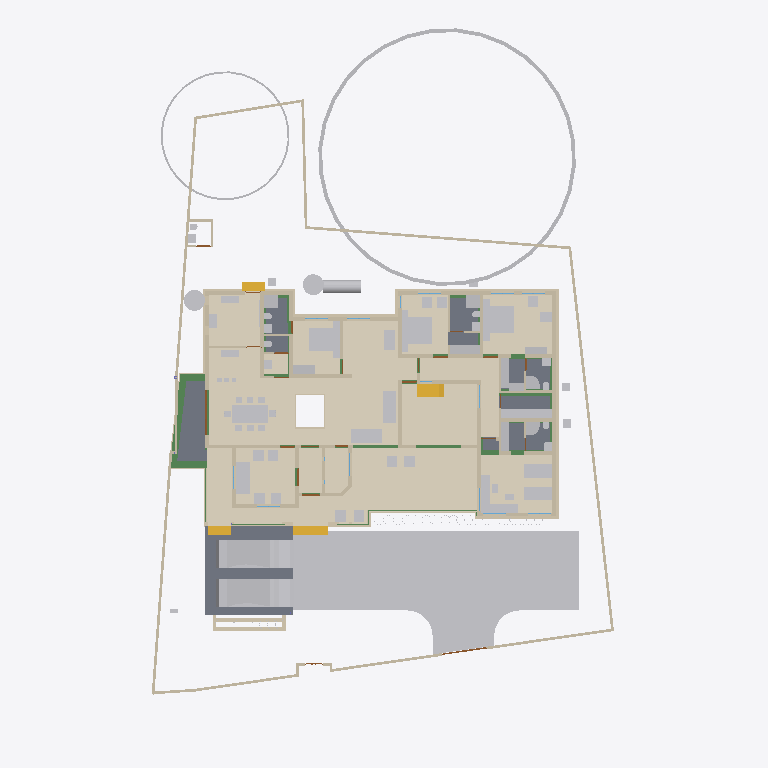
Plan cut of the same IFC building model at storey 'Plumbing' (level 0.00 m, cut at 1.40 m), seen from above with north up, elements coloured by IFC class (only those large enough to see are counted): 82 other elements (light grey), 80 walls (beige), 23 beams (green), 15 coverings (cream), 9 slabs (grey), 4 stair flights (yellow), 4 doors (brown). Cut surfaces are drawn darker.
Extent 31.1 m × 47.6 m × 17.0 m (x, y, z). Storeys (9): Footing at -0.87 m; 00 at 0.00 m; Verandah at 0.00 m; Plumbing at 0.00 m; GF at 0.45 m; GFLintel at 2.55 m; FF at 3.45 m; GF-E at 3.45 m; FFtop at 5.70 m. Elements (795): 269 IfcWall, 192 IfcBeam, 62 IfcFurniture, 44 IfcColumn, 31 IfcWindow, 29 IfcGeographicElement, 27 IfcDoor, 22 IfcSlab, 21 IfcCovering, 18 IfcSanitaryTerminal, 12 IfcElectricAppliance, 11 IfcEarthworksFill.

HEADER;
FILE_DESCRIPTION(('ViewDefinition[DesignTransferView]'),'2;1');
FILE_NAME('Sreekesh.ifc','2025-06-25T16:30:51+05:30',(),(),'IfcOpenShell 0.8.3-alpha250613','Bonsai 0.8.3-alpha250613-9b8357c','Nobody');
FILE_SCHEMA(('IFC4X3'));
ENDSEC;
DATA;
#1=IFCPROJECT('0aPvmvJuf5owphcfiKWAsN',$,'My Project',$,$,$,$,(#14,#26),#9);
#30=IFCSITE('3jTVXq97zE2OZTfzZH9iYT',$,'My Site',$,$,#53,$,$,$,$,$,$,$,$);
#211744=IFCSITE('2pH2ecD1v9bgK8psTEcl$_',$,'Site',$,$,#211760,#211754,$,$,$,$,$,$,$);
#36=IFCBUILDING('3Bt1MypEf4fuqFfshm9kTs',$,'My Building',$,$,#59,$,$,$,$,$,$);
#333137=IFCBUILDING('2u05Cn$TD6OPdaLJzvNsxO',$,'GFWall',$,$,#333157,$,$,$,$,$,$);
#339211=IFCBUILDING('002Xt49mzDahM74jmffgUi',$,'GF-P',$,$,#339231,$,$,$,$,$,$);
#42=IFCBUILDINGSTOREY('3Yt8GBe1vE1Byt_$JKaQnQ',$,'GF',$,$,#7313,$,$,$,$);
#8023=IFCBUILDINGSTOREY('3LNq90aff4Xhn4xfthWyFx',$,'00',$,$,#8039,$,$,$,$);
#71986=IFCBUILDINGSTOREY('1ZF$IMkzjA5efl8XVVA8ry',$,'FFtop',$,$,#72046,$,$,$,$);
#72129=IFCBUILDINGSTOREY('1Nt2vvvNTB5u0X$NIke4ti',$,'GFLintel',$,$,#280967,$,$,$,$);
#83382=IFCBUILDINGSTOREY('2do7yjy$r1eOSN7_GxsK9f',$,'FF',$,$,#83409,$,$,$,$);
#301077=IFCBUILDINGSTOREY('1n3LFyF6X708Cvo1r86gbR',$,'Footing',$,$,#301097,$,$,$,$);
#340744=IFCBUILDINGSTOREY('0$aAKYJlj1sB8ELKRxTL7n',$,'GF-E',$,$,#340770,$,$,$,$);
#360055=IFCBUILDINGSTOREY('2kU8qRmBnF7foRmD37T33I',$,'Verandah',$,$,#360071,$,$,$,$);
#367233=IFCBUILDINGSTOREY('3r39yX7tr10xAjP1zlM9FN',$,'Plumbing',$,$,#367249,$,$,$,$);
#363541=IFCCOURSE('0hYJyXEsXANxqeScN2ddTn',$,'Course',$,$,#364727,#363556,$,$);
#330851=IFCCOVERING('3kms8ObvT2A83v6EkiQCtZ',$,'Covering',$,$,#332110,#330862,$,$);
#345031=IFCCOVERING('3RPlCoLTXEkg2LQ5VmhLHT',$,'Covering',$,$,#361378,#345042,$,$);
#339298=IFCCOVERING('0RcNbxwC1BPO6vPsSe5hv0',$,'Covering',$,$,#339326,#339309,$,$);
#189038=IFCSLAB('2JYu6QrLL0QvzbDq4KPxbf',$,'Slab',$,$,#189091,#189049,$,$);
#158109=IFCGEOGRAPHICELEMENT('1ICn9VC11DLu$jSeyjW6na',$,'GeographicElement',$,$,#159277,#158141,$,$);
#339327=IFCCOVERING('2gdKm_COPCGQt2$pqnEIyy',$,'Covering',$,$,#339363,#339338,$,$);
#344009=IFCCOVERING('2wUE701ff3ZBcv_UhuFthK',$,'Covering',$,$,#344035,#344020,$,$);
#344036=IFCCOVERING('0d2zgKDdP8dwFGBu$GD38F',$,'Covering',$,$,#344995,#344047,$,$);
#343848=IFCCOVERING('0UuWKOFoDDYvmplRYi7h7d',$,'Covering',$,$,#343876,#343859,$,$);
#70155=IFCVEHICLE('3fs_92XJnE9xh12t4cEAUA',$,'Vehicle',$,$,#189081,#70187,$,$);
#146729=IFCVEHICLE('0zRPRsukT96P6cuFPGiKs1',$,'Vehicle',$,$,#189086,#146742,$,$);
#330794=IFCSLAB('2m4RWmARb8ng3Ygm017ww6',$,'Slab',$,$,#332135,#330805,$,$);
#343982=IFCCOVERING('3pEdpTjbjFLQ$oJNw_068r',$,'Covering',$,$,#344008,#343993,$,$);
#343931=IFCCOVERING('0kYX189Jf7CBGn9ceIdHnd',$,'Covering',$,$,#343981,#343942,$,$);
#330566=IFCSLAB('1KV5e4N_LAjfJ$UL2nwl3p',$,'Slab',$,$,#332115,#330577,$,$);
#66022=IFCWALL('2FUeR5sFb9uwjJGdeVWABU',$,'Wall',$,$,#212658,#66028,$,$);
#343877=IFCCOVERING('3Wi1uDf0TEzBEG7DUo_LFE',$,'Covering',$,$,#343903,#343888,$,$);
#330504=IFCSLAB('03xIm3ukzAoQYSdD2H4JTp',$,'Slab',$,$,#330534,#330515,$,$);
#343904=IFCCOVERING('2DZod39rv4RxPbk5$8U$JL',$,'Covering',$,$,#344990,#343915,$,$);
#330623=IFCSLAB('2hl_cfSjf0sAYKs4IehkNU',$,'Slab',$,$,#330653,#330634,$,$);
#90359=IFCWALL('3p_Mlr$7n7WPwtZxEevqS4',$,'Wall',$,$,#333323,#90370,$,$);
#35081=IFCFURNITURE('24hcVyXrH4tf35GE4proyw',$,'Furniture',$,$,#355898,#35113,$,$);
#330654=IFCSLAB('0zeqns1fb6GQhZZBUNJUl9',$,'Slab',$,$,#332120,#330665,$,$);
#40270=IFCFURNITURE('1aP3zeWsL0ZQXEuRipuWXs',$,'Furniture',$,$,#355903,#40283,$,$);
#158156=IFCGEOGRAPHICELEMENT('2JlHSkVhjCZPlJyc1W8A6K',$,'GeographicElement',$,$,#159282,#158188,$,$);
#76812=IFCFURNITURE('0TjK6ZDxX03eSWHk61hTjB',$,'Furniture',$,$,#355958,#87231,$,$);
#65997=IFCWALL('1DC2$ngnnDR8Q9h6mAR0js',$,'Wall',$,$,#345521,#66003,$,$);
#309133=IFCWALL('2VcyNDgMn9VgDTDYN_$YR$',$,'Wall',$,$,#315096,#309144,$,$);
#285749=IFCWALL('23M4dZECv7RPP4RWKkyrhY',$,'Wall.082',$,$,#286025,#285760,$,$);
#330680=IFCSLAB('2fqwCXX4D8Vwt6ELtzQYwL',$,'Slab',$,$,#332125,#330691,$,$);
#338796=IFCFURNITURE('36fJsTb99Eyh2vWH1pKTwS',$,'Furniture',$,$,#353340,#338805,$,$);
#222195=IFCWALL('2ixJvC9dH599amejUM2w6G',$,'Wall',$,$,#293165,#222215,$,$);
#356144=IFCCOVERING('1zMDy9b99F78g0pPFmqkhi',$,'Covering',$,$,#356212,#356160,$,$);
#3067=IFCWALL('3GZ$skLXf6OgGR8mfLciD_',$,'Wall',$,$,#333298,#3073,$,$);
#367943=IFCTANK('0zlhS4RPL7lRfPwGcdKWnU',$,'Tank',$,$,#367957,#367966,$,$);
#3520=IFCWALL('1kfIyPN_b4JPSDED46DDvv',$,'Wall',$,$,#333253,#3526,$,$);
#332270=IFCBEAM('2xaS$r06b4vf3tMS9n7DUs',$,'Beam',$,$,#360247,#332289,$,$);
#209390=IFCFURNITURE('1qta$LkA5AceF3Xp8O0QAN',$,'Furniture',$,$,#356023,#209402,$,$);
#119695=IFCFURNITURE('0QVhsRe3v2xh1mazg7g3pY',$,'Furniture',$,$,#355923,#119726,$,$);
#33203=IFCFURNITURE('17qZxJfnjAUwxgeyWuttn3',$,'Furniture',$,$,#355913,#33235,$,$);
#2872=IFCWALL('0VICnwrYLCM9IhHcjSiD9g',$,'Wall',$,$,#333268,#2879,$,$);
#33248=IFCFURNITURE('2bin7WsULDjPeLfYKRFVAv',$,'Furniture',$,$,#355918,#33261,$,$);
#369916=IFCCOVERING('3HWV9OZZz6DxRQIJbYTFsv',$,'Covering',$,$,#371503,#369932,$,$);
#40382=IFCFURNITURE('3pKgwG2ITCbQ1PcX8XbhFK',$,'Furniture',$,$,#355908,#40414,$,$);
#18348=IFCWALL('1c7n2BYDr8yh53xvaRXxqS',$,'Wall',$,$,#333238,#18359,$,$);
#40437=IFCFURNITURE('0T3ErBLYfCbANjLJsek21j',$,'Furniture.012',$,$,#355938,#40450,$,$);
#356625=IFCSTAIRFLIGHT('11NzQP0GP46gGH8bKAxyP$',$,'StairFlight',$,$,#356713,#356634,$,13,12,0.176923073255099,0.100000001490116,.STRAIGHT.);
#226167=IFCWALL('1JVywoPUH41xuuLQv_Mf23',$,'Wall.082',$,$,#226244,#226178,$,$);
#344882=IFCWASTETERMINAL('0v1hqfc$r1$wf5R2fPkqwY',$,'WasteTerminal',$,$,#345030,#344893,$,$);
#344854=IFCWASTETERMINAL('3h7h8u_I98lOH4BWXVcUCV',$,'WasteTerminal',$,$,#345025,#344866,$,$);
#322593=IFCBEAM('0JThVjgLz2c8tnzX3fx6cE',$,'Beam',$,$,#323689,#322604,$,$);
#345472=IFCWALL('0yhntx_XHBtOwqFxJIUy0e',$,'Wall.082',$,$,#345566,#345483,$,$);
#356399=IFCCOVERING('2Adp7p7Vr1eu_pEkAkRGdd',$,'Covering',$,$,#356451,#356433,$,$);
#2959=IFCWALL('3OEI3BHmD4XPtrMwXvI884',$,'Wall',$,$,#333218,#2970,$,$);
#309107=IFCWALL('01iQiyD9jF981ZNgDvXuAr',$,'Wall',$,$,#315514,#309118,$,$);
#41614=IFCSTAIRFLIGHT('3mjK21MVj5Wxp88atmNL9l',$,'StairFlight',$,$,#143920,#41646,$,2,1,0.150000005960464,0.25,.STRAIGHT.);
#308639=IFCWALL('0UYp14YpP1MAW0yCb4nw87',$,'Wall',$,$,#315836,#308650,$,$);
#286840=IFCFURNITURE('2gS_n6rBD4phTUvATNAFvz',$,'Furniture',$,$,#356123,#286851,$,$);
#286754=IFCFURNITURE('0CTrKXjzT4nwS33fIVpOOp',$,'Furniture',$,$,#356128,#286765,$,$);
#65947=IFCWALL('08s$eE7qfC1vtHJbeTdsNK',$,'Wall',$,$,#211965,#65953,$,$);
#18042=IFCWALL('3bhXUDB39FaPZW_NASdZlT',$,'Wall',$,$,#333503,#18053,$,$);
#18016=IFCWALL('2qNYwIywzDnw0eOADeB3_0',$,'Wall',$,$,#333363,#18027,$,$);
#65878=IFCWALL('1RxXXtAKb3$uqm3spal5Ab',$,'Wall.049',$,$,#212025,#65884,$,$);
#110356=IFCWALL('3Jc2L501zCIf2lBfrewdbK',$,'Wall',$,$,#292962,#110367,$,$);
#51371=IFCFURNITURE('0yYwZAg3jFQvkxBxQ0MGp1',$,'Furniture',$,$,#355948,#73713,$,$);
#101757=IFCWALL('3Re5U6AfH5hRjhCU8HzlUQ',$,'Wall',$,$,#149415,#101777,$,$);
#18525=IFCWALL('2nl9frQ2v9fwHEG6jroVG1',$,'Wall',$,$,#333413,#18536,$,$);
#18672=IFCWALL('0s5YaOi8jF58ocUKtzFB68',$,'Wall',$,$,#333183,#18683,$,$);
#8133=IFCWALL('2NV9tTUID8IOq7fV7oI$I_',$,'Wall',$,$,#149410,#8144,$,$);
#18392=IFCWALL('2Hkjxieqv1Fue5ySQ6NeWL',$,'Wall',$,$,#333293,#18403,$,$);
#73976=IFCFURNITURE('0_rDbuDo58VxsMmqMXWGXl',$,'Furniture',$,$,#355953,#73989,$,$);
#18646=IFCWALL('20GHUXbGDFDBHE5XphavUy',$,'Wall',$,$,#333423,#18657,$,$);
#309185=IFCWALL('1RTxTTrCL8QeAofqzjoycv',$,'Wall',$,$,#314935,#309196,$,$);
#18194=IFCWALL('1AbV9w0nLBfPekv$ii5eki',$,'Wall',$,$,#333348,#18205,$,$);
#51281=IFCFURNITURE('055N_$xmX9ZQbc0CYFtvE3',$,'Furniture',$,$,#355943,#73671,$,$);
#327920=IFCBEAM('1u9voof95Cp8BkjJqPE6_U',$,'Beam',$,$,#360277,#327939,$,$);
#4130=IFCWALL('1AvIXg7ED1P9NhJbZDV_E1',$,'Wall',$,$,#333378,#4141,$,$);
#4009=IFCWALL('2lHSG51rHEfeNsY_Rnf304',$,'Wall',$,$,#333173,#4020,$,$);
#41688=IFCSTAIRFLIGHT('0VcD2gJAfBIuw$lMxDzKKO',$,'StairFlight',$,$,#283276,#118718,$,2,1,0.150000005960464,0.25,.STRAIGHT.);
#79990=IFCSTAIRFLIGHT('1DnY2XVefC_QhnIFzju6yh',$,'StairFlight',$,$,#80105,#148959,$,$,$,$,$,$);
#4072=IFCWALL('0Y3rN168r7Jxb0OqetfU7X',$,'Wall',$,$,#333448,#4083,$,$);
#356323=IFCCOVERING('0Kr30ECcLEcfNCKSKvTgbF',$,'Covering',$,$,#356393,#356375,$,$);
#205023=IFCWALL('2UCXlaZiz9gRZ4iLCU3mzL',$,'Wall',$,$,#333473,#205034,$,$);
#78352=IFCFURNITURE('3keQdM9i5FJ9JBwmsM_Qg3',$,'Furniture',$,$,#355933,#286314,$,$);
#285691=IFCWALL('3FXX66X1H7gQUhINB1ZqHj',$,'Wall.082',$,$,#285831,#285702,$,$);
#322219=IFCBEAM('0SNQ61idv8nAn9s$w1aH4x',$,'Beam',$,$,#322295,#322230,$,$);
#18588=IFCWALL('0dH3P3qYrCC8jvNsEw9m9T',$,'Wall',$,$,#333478,#18599,$,$);
#50229=IFCSANITARYTERMINAL('1fOwUzmtv9afxOsUQO0pB7',$,'SanitaryTerminal',$,$,#51448,#50242,$,$);
#52186=IFCSANITARYTERMINAL('31xwdd6k9ESw7YnQ1LspId',$,'SanitaryTerminal',$,$,#52351,#52199,$,$);
#3151=IFCWALL('2frHB1bR9FtP23RXamn7Ko',$,'Wall',$,$,#333488,#3162,$,$);
#4193=IFCWALL('1S26G2gIX1gA7ikyBlvCVo',$,'Wall',$,$,#333513,#4204,$,$);
#322340=IFCBEAM('3$k90v2JXBwOG_BKNDj5UO',$,'Beam',$,$,#324461,#322351,$,$);
#24001=IFCWALL('3hphgpD2b28xqT53FPskSj',$,'Wall',$,$,#333408,#24012,$,$);
#51057=IFCSANITARYTERMINAL('1TZeRF9t54uwS6h95ZvvLS',$,'SanitaryTerminal',$,$,#206007,#109527,$,$);
#106041=IFCSANITARYTERMINAL('3sA1eoE299ufpxJw1HaYmz',$,'SanitaryTerminal',$,$,#106132,#109542,$,$);
#23938=IFCWALL('0ZZEq2syzEPfO9qD2AQWDv',$,'Wall',$,$,#333523,#23949,$,$);
#80282=IFCFURNITURE('3InpbPAMj2MBzrSOMYlvHV',$,'Furniture',$,$,#355928,#286215,$,$);
#327954=IFCBEAM('0sP03oSW15$QcfoTPLiBso',$,'Beam',$,$,#360297,#327973,$,$);
#321351=IFCBEAM('1002koZ$TEXecTxtQvSjVq',$,'Beam',$,$,#321418,#321362,$,$);
#309159=IFCWALL('1V_dIHu1r0A9eGkskasoOA',$,'Wall',$,$,#316323,#309170,$,$);
#308743=IFCWALL('3Tnn_JHV999eTqU$lk38Gu',$,'Wall',$,$,#316036,#308754,$,$);
#4400=IFCWALL('2EfOldwLX0nA3x6s$146tT',$,'Wall',$,$,#333193,#4411,$,$);
#34206=IFCFURNITURE('0Tjm9jror8bPxG689sHAj8',$,'Furniture',$,$,#356038,#147188,$,$);
#16913=IFCWALL('3FSYpd1tn9SgCqZ8sPMfkT',$,'Wall',$,$,#333223,#16924,$,$);
#321451=IFCBEAM('3708yRWgLANO$UXD9FgLFU',$,'Beam',$,$,#321653,#321462,$,$);
#339260=IFCSANITARYTERMINAL('22ts_fh1nCU9faEipitUCJ',$,'SanitaryTerminal',$,$,#356456,#339273,$,$);
#119648=IFCFURNITURE('1JYWbcuBf30ORcWZXivos0',$,'Furniture',$,$,#356028,#147144,$,$);
#35844=IFCFURNITURE('18HlnwBc9DnAvKFnG7c4d9',$,'Furniture',$,$,#356048,#147232,$,$);
#119601=IFCFURNITURE('3zxgQVx3X9e9K7Uitk4v3$',$,'Furniture',$,$,#356063,#147298,$,$);
#34232=IFCFURNITURE('0VTCb1Evn558OH68N69Eaz',$,'Furniture',$,$,#356043,#147210,$,$);
#35870=IFCFURNITURE('0zixzxSUv7NBPjkhBn6BwL',$,'Furniture',$,$,#356053,#147254,$,$);
#73868=IFCFURNITURE('0sWiAZchD9CQr_lkdFZUTW',$,'Furniture',$,$,#356133,#352126,$,$);
#109955=IFCWALL('0m53cJKujAOwiy8OxGf4Uf',$,'Wall',$,$,#212433,#109966,$,$);
#18431=IFCWALL('0_Fa$t1jbFZejYJKQtXQPU',$,'Wall',$,$,#334104,#18442,$,$);
#34185=IFCFURNITURE('2BE9a6LpL91PCj4_J$x9Rr',$,'Furniture',$,$,#356033,#147166,$,$);
#35896=IFCFURNITURE('076SYXiXP7jhnOyre$gCoP',$,'Furniture',$,$,#356058,#147276,$,$);
#119627=IFCFURNITURE('0dDpUaa6nCsfvkcRPls5fd',$,'Furniture',$,$,#356068,#147320,$,$);
#147480=IFCFURNITURE('00YQdIzvr0bv6uDTc6vlmO',$,'Furniture',$,$,#356073,#147493,$,$);
#222753=IFCFURNITURE('3mJ1p$bc56UALxWDJNN0rm',$,'Furniture',$,$,#356078,#222766,$,$);
#222781=IFCFURNITURE('0v7OEyCvr39hZF6L_IZlKk',$,'Furniture',$,$,#356083,#222794,$,$);
#233035=IFCFURNITURE('2H$5BrOv18cvst8X4y554L',$,'Furniture',$,$,#356088,#233048,$,$);
#233068=IFCFURNITURE('2s9hVLrcDA5wvNZJTkkoKg',$,'Furniture',$,$,#356093,#233081,$,$);
#93900=IFCBEAM('0gdpNefCnB7wAvxTxiZvHd',$,'Beam',$,$,#285184,#93911,$,$);
#329035=IFCWALL('2$n50xrj53zPnnhI4Jq0HX',$,'Wall',$,$,#360082,#329055,$,$);
#120632=IFCWALL('2Lqjpf9Aj0Vh1iBvOWYUCR',$,'Wall',$,$,#333458,#120643,$,$);
#323590=IFCBEAM('2KvW8IAv97GwnpIknpGcni',$,'Beam',$,$,#323799,#323601,$,$);
#24504=IFCWALL('2_1GARUmnBv8h1fVKiMUG8',$,'Wall',$,$,#370295,#24515,$,$);
#26789=IFCDOOR('3HF$fS8tX7kw4y81dHWRkr',$,'Door',$,$,#340243,#26820,$,$,$,$,$,$);
#23640=IFCWALL('0_SaQ7wpHF8PQbZNvLqwvm',$,'Wall',$,$,#370255,#23651,$,$);
#23777=IFCWALL('1ASg6knUz7cALk6Wf7iLsx',$,'Wall',$,$,#333483,#23788,$,$);
#308535=IFCWALL('1uDvQF6MrF2xTGN_X2nfwO',$,'Wall',$,$,#317173,#308546,$,$);
#355401=IFCFURNITURE('1ZMS8SRrzDlwZAJNK6Cc1b',$,'Furniture',$,$,#356098,#355415,$,$);
#116908=IFCWALL('1k3YgD4uj5vPZWbPgSVuxU',$,'Wall.049',$,$,#212306,#116919,$,$);
#4589=IFCWALL('3bxDDefdT5ye1dowu7JjI8',$,'Wall',$,$,#370245,#4600,$,$);
#4251=IFCWALL('0Bt3ZVIAf4Xxxu9dLd3uEo',$,'Wall',$,$,#333208,#4262,$,$);
#51423=IFCSANITARYTERMINAL('18z7FcoXnDNBlGLHlFK4nn',$,'SanitaryTerminal',$,$,#52346,#51436,$,$);
#51397=IFCSANITARYTERMINAL('3twKXpJgX3DQcQMUJPSheZ',$,'SanitaryTerminal',$,$,#105095,#51410,$,$);
#52207=IFCSANITARYTERMINAL('1n5C8zUKXDff8l5gxkv8r8',$,'SanitaryTerminal',$,$,#353385,#52220,$,$);
#52306=IFCSANITARYTERMINAL('2gt_GNNGfB4AgAa5J8C0HU',$,'SanitaryTerminal',$,$,#52361,#52319,$,$);
#117772=IFCSANITARYTERMINAL('1rHEL7fvD0LBOSYwTPUW$U',$,'SanitaryTerminal',$,$,#212678,#117785,$,$);
#344957=IFCDISTRIBUTIONCHAMBERELEMENT('0oEpjQHxH1QAA_Te2ccyVt',$,'DistributionChamberElement',$,$,#345820,#344965,$,$);
#51158=IFCSANITARYTERMINAL('3QJcMKfmH65Aqe43mag0dZ',$,'SanitaryTerminal',$,$,#206002,#51190,$,$);
#323821=IFCBEAM('1t67V$RoL7uxUKYWHLvP$f',$,'Beam',$,$,#324332,#323832,$,$);
#116735=IFCDOOR('1dZUIR_mr60wAZddeiCYTI',$,'Door',$,$,#281598,#116767,$,1.79999995231628,3.0,$,$,$);
#117253=IFCWALL('2NQIKohcDAsQMbNSTdACJd',$,'Wall.049',$,$,#212331,#117264,$,$);
#324042=IFCBEAM('3ga4rtxNr4kAohXQ6w7gaj',$,'Beam',$,$,#324091,#324053,$,$);
#205235=IFCWALL('0j$uZz88bBJw4YgnSugDAy',$,'Wall',$,$,#370225,#205266,$,$);
#355532=IFCFURNITURE('2ixD7L4W9Bx8pq5JDxu0EW',$,'Furniture',$,$,#356108,#355546,$,$);
#344928=IFCDISTRIBUTIONCHAMBERELEMENT('1vqvtC3CfC5Q3QhVXRqGv7',$,'DistributionChamberElement',$,$,#345810,#344937,$,$);
#344971=IFCDISTRIBUTIONCHAMBERELEMENT('3VcK8sIRD7wR7b2vz8aPfU',$,'DistributionChamberElement',$,$,#345825,#344979,$,$);
#339232=IFCSANITARYTERMINAL('3sMlINjg19XfXurJ13QGTZ',$,'SanitaryTerminal',$,$,#356222,#339242,$,$);
#331509=IFCWALL('3ez4pW9ibDPBlEk3qWkAU7',$,'Wall',$,$,#360187,#331529,$,$);
#332304=IFCWALL('0ZmojOdCnDxP$iDjWVcZ2G',$,'Wall',$,$,#360087,#332324,$,$);
#328429=IFCWALL('2kbqNKfzvEQ9JHWg3KnlRz',$,'Wall',$,$,#360107,#328449,$,$);
#87074=IFCFURNITURE('30UJjqf1X57hbrPqq67ADj',$,'Furniture',$,$,#355978,#87087,$,$);
#96530=IFCBEAM('074gpqyLr9$vd9aSHSci_M',$,'Beam',$,$,#149012,#96541,$,$);
#223622=IFCFURNITURE('3Mj6kQPeL3benu$6YWXeSq',$,'Furniture',$,$,#356013,#223654,$,$);
#223714=IFCFURNITURE('39rQzUohb9SQ7Lp0WcnNlZ',$,'Furniture',$,$,#356018,#223727,$,$);
#72992=IFCWALL('0nKeLZCI54WeIG0cLfl1fW',$,'Wall',$,$,#368846,#73003,$,$);
#96485=IFCBEAM('28BEpp1Uf12OsJWEpQ34DU',$,'Beam',$,$,#283251,#96496,$,$);
#107479=IFCWALL('3KZ4OolNX49g0qDQdB_093',$,'Wall',$,$,#292929,#107499,$,$);
#308821=IFCWALL('1i1s3DTsXFIxiXVYQrmqhu',$,'Wall',$,$,#317395,#308832,$,$);
#323884=IFCBEAM('3lhJIqjUHFKPqemc2JHxqi',$,'Beam',$,$,#323933,#323895,$,$);
#22728=IFCWALL('0eBbQlH7v64usfOLZyJNbw',$,'Wall',$,$,#370300,#22739,$,$);
#87048=IFCFURNITURE('3SbcOvQD51GhDFdMrfJy7o',$,'Furniture',$,$,#355973,#87061,$,$);
#87095=IFCFURNITURE('2nTbUK8Q9CwehFexi7HpJk',$,'Furniture',$,$,#355983,#87108,$,$);
#87116=IFCFURNITURE('1K5CC3v$51_RkeRHCfWF1K',$,'Furniture',$,$,#355988,#87129,$,$);
#339095=IFCFURNITURE('1SPekBDGb9TA4zHgq_4Ldn',$,'Furniture',$,$,#339120,#339108,$,$);
#23702=IFCWALL('3vhPPX9TvFw8zHVZM78jVj',$,'Wall',$,$,#370230,#23713,$,$);
#87027=IFCFURNITURE('3Mt86jJJP8ieSvneq7zau6',$,'Furniture',$,$,#355968,#87040,$,$);
#72748=IFCWALL('1UbR72eUH7cw3XKVuvBX9f',$,'Wall',$,$,#368951,#72759,$,$);
#320745=IFCBEAM('3QKYyvE2D249bj17yoTvJ3',$,'Beam',$,$,#321028,#320756,$,$);
#107612=IFCWALL('1wbyz7uCHF0uVxGjaI6PCG',$,'Wall',$,$,#291943,#107632,$,$);
#52254=IFCSANITARYTERMINAL('0CLxKRUfL0sefcecWCHHyo',$,'SanitaryTerminal',$,$,#52279,#52267,$,$);
#117002=IFCWALL('2_YAAq8JL4QhCYm3Y6yZZ5',$,'Wall.049',$,$,#212688,#117013,$,$);
#120002=IFCSANITARYTERMINAL('3dUWqEl719YfR1YH8rxBLs',$,'SanitaryTerminal',$,$,#120304,#120015,$,$);
#4282=IFCWALL('3LtaSWCE92ufRXUd3DO8_e',$,'Wall',$,$,#333358,#4293,$,$);
#110674=IFCWALL('1a_hfYQo5DRgtEum677ZGl',$,'Wall',$,$,#292365,#110685,$,$);
#50991=IFCSANITARYTERMINAL('0GB2bgiOH15uJz6S3YOFE7',$,'SanitaryTerminal',$,$,#74710,#51023,$,$);
#52228=IFCSANITARYTERMINAL('1HsJyymzXExxrUKgJyfWOJ',$,'SanitaryTerminal',$,$,#52253,#52241,$,$);
#107142=IFCSLAB('2X2MSE$PfAlPCABr99DsiG',$,'Slab',$,$,#149395,#107153,$,$);
#328180=IFCWALL('0ABhG_1I127Plb3g$lDZDb',$,'Wall',$,$,#360097,#328200,$,$);
#86967=IFCFURNITURE('2XUZmvobvC1gsAzioRJWb7',$,'Furniture',$,$,#355963,#86999,$,$);
#107115=IFCSLAB('2WfKfjDrX2bAvlVSkqt8hs',$,'Slab',$,$,#149390,#107130,$,$);
#117751=IFCSANITARYTERMINAL('0I1RpesKn5LAdjIspjhNBh',$,'SanitaryTerminal',$,$,#212673,#117764,$,$);
#283125=IFCWALL('1ThztmO4DFMRf43v$jklMQ',$,'Wall',$,$,#368816,#283136,$,$);
#317730=IFCBEAM('2mrV8yaEnDUe8ggogRJUJt',$,'Beam',$,$,#323710,#317737,$,$);
#142855=IFCWALL('3He7Itb7P9dxU082DYUy3x',$,'Wall',$,$,#333438,#142866,$,$);
#339022=IFCFURNITURE('1aC5$UEB9AcPnvMgV959KC',$,'Furniture',$,$,#353360,#339035,$,$);
#339121=IFCFURNITURE('02ETGH2AbEGReJyELOLBO1',$,'Furniture',$,$,#339165,#339134,$,$);
#204966=IFCWALL('0KSnhwWa5EOP3oKtdx_S0h',$,'Wall',$,$,#370235,#204977,$,$);
#355323=IFCFURNITURE('2QBHla5wDENPk0tdrtgV4d',$,'Furniture',$,$,#355390,#355336,$,$);
#355365=IFCFURNITURE('3ec0A5kG9CKQ559RQhr0JA',$,'Furniture',$,$,#355400,#355378,$,$);
#355344=IFCFURNITURE('2DMjf8i4PCAxgNjs0V5vge',$,'Furniture',$,$,#355395,#355357,$,$);
#282433=IFCWALL('1iQBdd0pj7x8XRK7H7syja',$,'Wall',$,$,#368836,#282444,$,$);
#344943=IFCDISTRIBUTIONCHAMBERELEMENT('19F91Q9CbEHf5vxAzZGpDM',$,'DistributionChamberElement',$,$,#345815,#344951,$,$);
#51036=IFCSANITARYTERMINAL('1oYJZEuYn6UPxzZKY4nwwf',$,'SanitaryTerminal',$,$,#205997,#51049,$,$);
#317971=IFCBEAM('3QnKOgsZLCYeMSf9MWwdTD',$,'Beam',$,$,#321450,#317982,$,$);
#322008=IFCBEAM('0cjKE21gf8qxRrw7wAHSUd',$,'Beam',$,$,#322218,#322019,$,$);
#323406=IFCBEAM('0XzlAaFKP1Qfq62BuIXqcY',$,'Beam',$,$,#326607,#323417,$,$);
#339048=IFCFURNITURE('1V48D9FGT8Xx1pSKlOl1cX',$,'Furniture',$,$,#353365,#339061,$,$);
ENDSEC;
